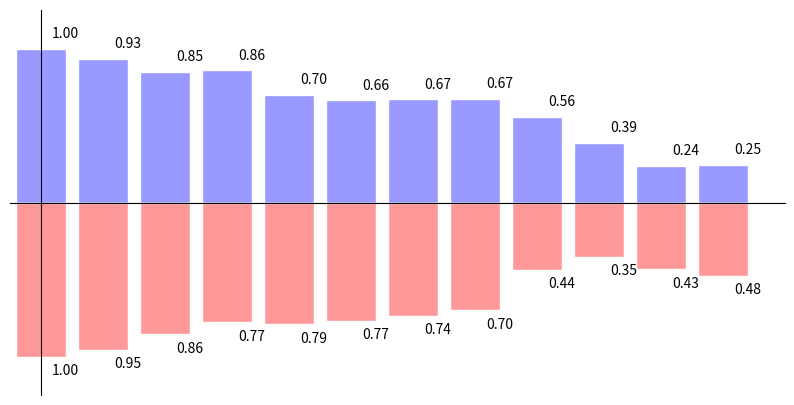

Python code for this plot:
#1/usr/bin/python
from pylab import *
import numpy as np
import matplotlib.pyplot as plt
plt.figure(figsize=(10,5),dpi=80)
ax=plt.subplot(1,1,1)
ax.spines['right'].set_color('none')
ax.spines['top'].set_color('none')
ax.xaxis.set_ticks_position('bottom')
ax.spines['bottom'].set_position(('data',0))
ax.yaxis.set_ticks_position('left')
ax.spines['left'].set_position(('data',0))
n = 12
x = np.arange(n)
y1 = (1-x/float(n)*np.random.uniform(0.5,1.0,n))
y2 = (1-x/float(n)*np.random.uniform(0.5,1.0,n))

plt.bar(x,+y1,facecolor='#9999ff',edgecolor='white')
plt.bar(x,-y2,facecolor='#ff9999',edgecolor='white')

for a,b in zip(x,y1):
    text(a+0.4,b+0.05,'%.2f'%b,ha='center',va='bottom')
for a,b in zip(x,y2):
    text(a+0.4,-b-0.05,'%.2f'%b,ha='center',va='top')
plt.xlim(-.5,n),plt.xticks([])
plt.ylim(-1.25,+1.25),plt.yticks([])

#savefig('../mnt/hgfs/bar_ex.png',dpi=48)

plt.show()    
